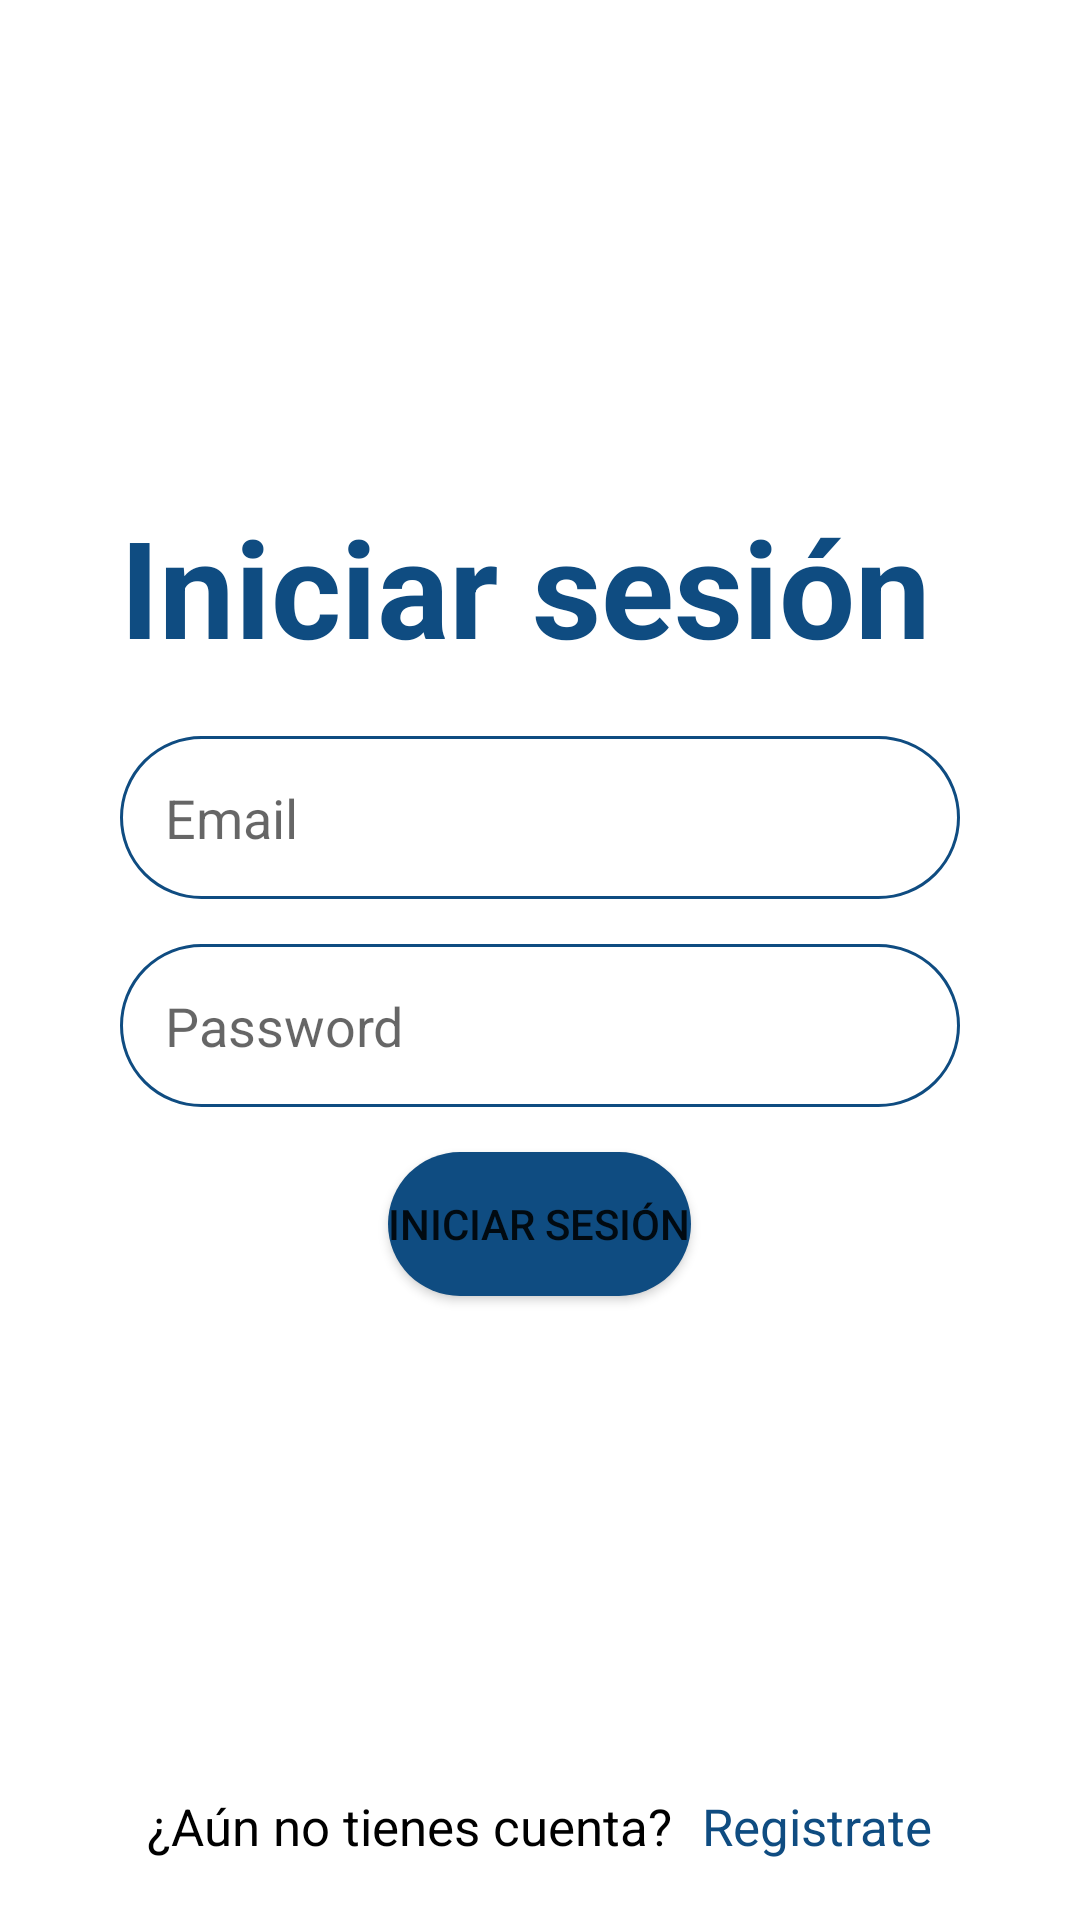

This screen was rendered from an Android layout file. Write that file and the resources it references.
<!-- AndroidManifest.xml: activity theme Theme.CRYPT.NoActionBar -->
<!-- res/layout/activity_login.xml -->
<?xml version="1.0" encoding="utf-8"?>
<LinearLayout xmlns:android="http://schemas.android.com/apk/res/android"
    xmlns:app="http://schemas.android.com/apk/res-auto"
    xmlns:tools="http://schemas.android.com/tools"
    android:layout_width="match_parent"
    android:layout_height="match_parent"
    android:gravity="center"
    android:orientation="vertical"
    tools:context=".LogInActivity">

    <LinearLayout
        android:layout_width="match_parent"
        android:layout_height="match_parent"
        android:layout_weight="1"
        android:gravity="center"
        android:orientation="vertical">
        <TextView
            android:layout_width="match_parent"
            android:layout_height="wrap_content"
            android:layout_marginHorizontal="40dp"
            android:textStyle="bold"
            android:textColor="@color/classic_blue"
            android:textSize="45sp"
            android:layout_marginBottom="20dp"
            android:text="Iniciar sesión"/>
        <EditText
            android:id="@+id/ltxtmail"
            android:layout_width="match_parent"
            android:layout_height="wrap_content"
            android:background="@drawable/backgroudtxt"
            android:padding="15dp"
            android:paddingHorizontal="25dp"
            android:layout_marginHorizontal="40dp"
            android:layout_marginBottom="15dp"
            android:inputType="textEmailAddress"
            android:hint="Email"/>
        <EditText
            android:id="@+id/ltxtpass"
            android:layout_width="match_parent"
            android:layout_height="wrap_content"
            android:background="@drawable/backgroudtxt"
            android:padding="15dp"
            android:paddingHorizontal="25dp"
            android:layout_marginHorizontal="40dp"
            android:inputType="textPassword"
            android:hint="Password"/>
        <Button
            android:id="@+id/lbtn"
            android:layout_width="wrap_content"
            android:layout_height="wrap_content"
            android:background="@drawable/backgroundbtn"
            android:layout_marginTop="15dp"
            android:text="Iniciar Sesión"/>
    </LinearLayout>
    <LinearLayout
        android:layout_width="match_parent"
        android:layout_height="wrap_content"
        android:layout_marginBottom="20dp"
        android:gravity="center"
        android:orientation="horizontal">
        <TextView
            android:layout_width="wrap_content"
            android:layout_height="wrap_content"
            android:textSize="17dp"
            android:textColor="@color/black"
            android:text="¿Aún no tienes cuenta?"/>
        <TextView
            android:id="@+id/ltxtbtn"
            android:layout_width="wrap_content"
            android:layout_height="wrap_content"
            android:textSize="17dp"
            android:textColor="@color/classic_blue"
            android:layout_marginStart="10dp"
            android:text="Registrate"/>
    </LinearLayout>


</LinearLayout>
<!-- resources referenced by this layout -->
<resources>
  <color name="black">#FF000000</color>
  <color name="classic_blue">#0F4C81</color>
  <!-- drawable backgroudtxt (drawable) -->
  <?xml version="1.0" encoding="utf-8"?>
  <shape
      xmlns:android="http://schemas.android.com/apk/res/android"
      android:shape="rectangle">
      <solid
          android:color="@color/white"/>
      <corners
          android:radius="100dp"/>
      <stroke
          android:color="@color/classic_blue"
          android:width="1dp"/>
  
  </shape>
  <!-- drawable backgroundbtn (drawable) -->
  <?xml version="1.0" encoding="utf-8"?>
  <shape xmlns:android="http://schemas.android.com/apk/res/android"
      android:shape="rectangle">
      <solid android:color="@color/classic_blue"/>
      <corners android:radius="24dp"/>
  </shape>
  <style name="Theme.CRYPT.NoActionBar">
          <item name="windowActionBar">false</item>
          <item name="windowNoTitle">true</item>
      </style>
  <color name="white">#FFFFFFFF</color>
</resources>
